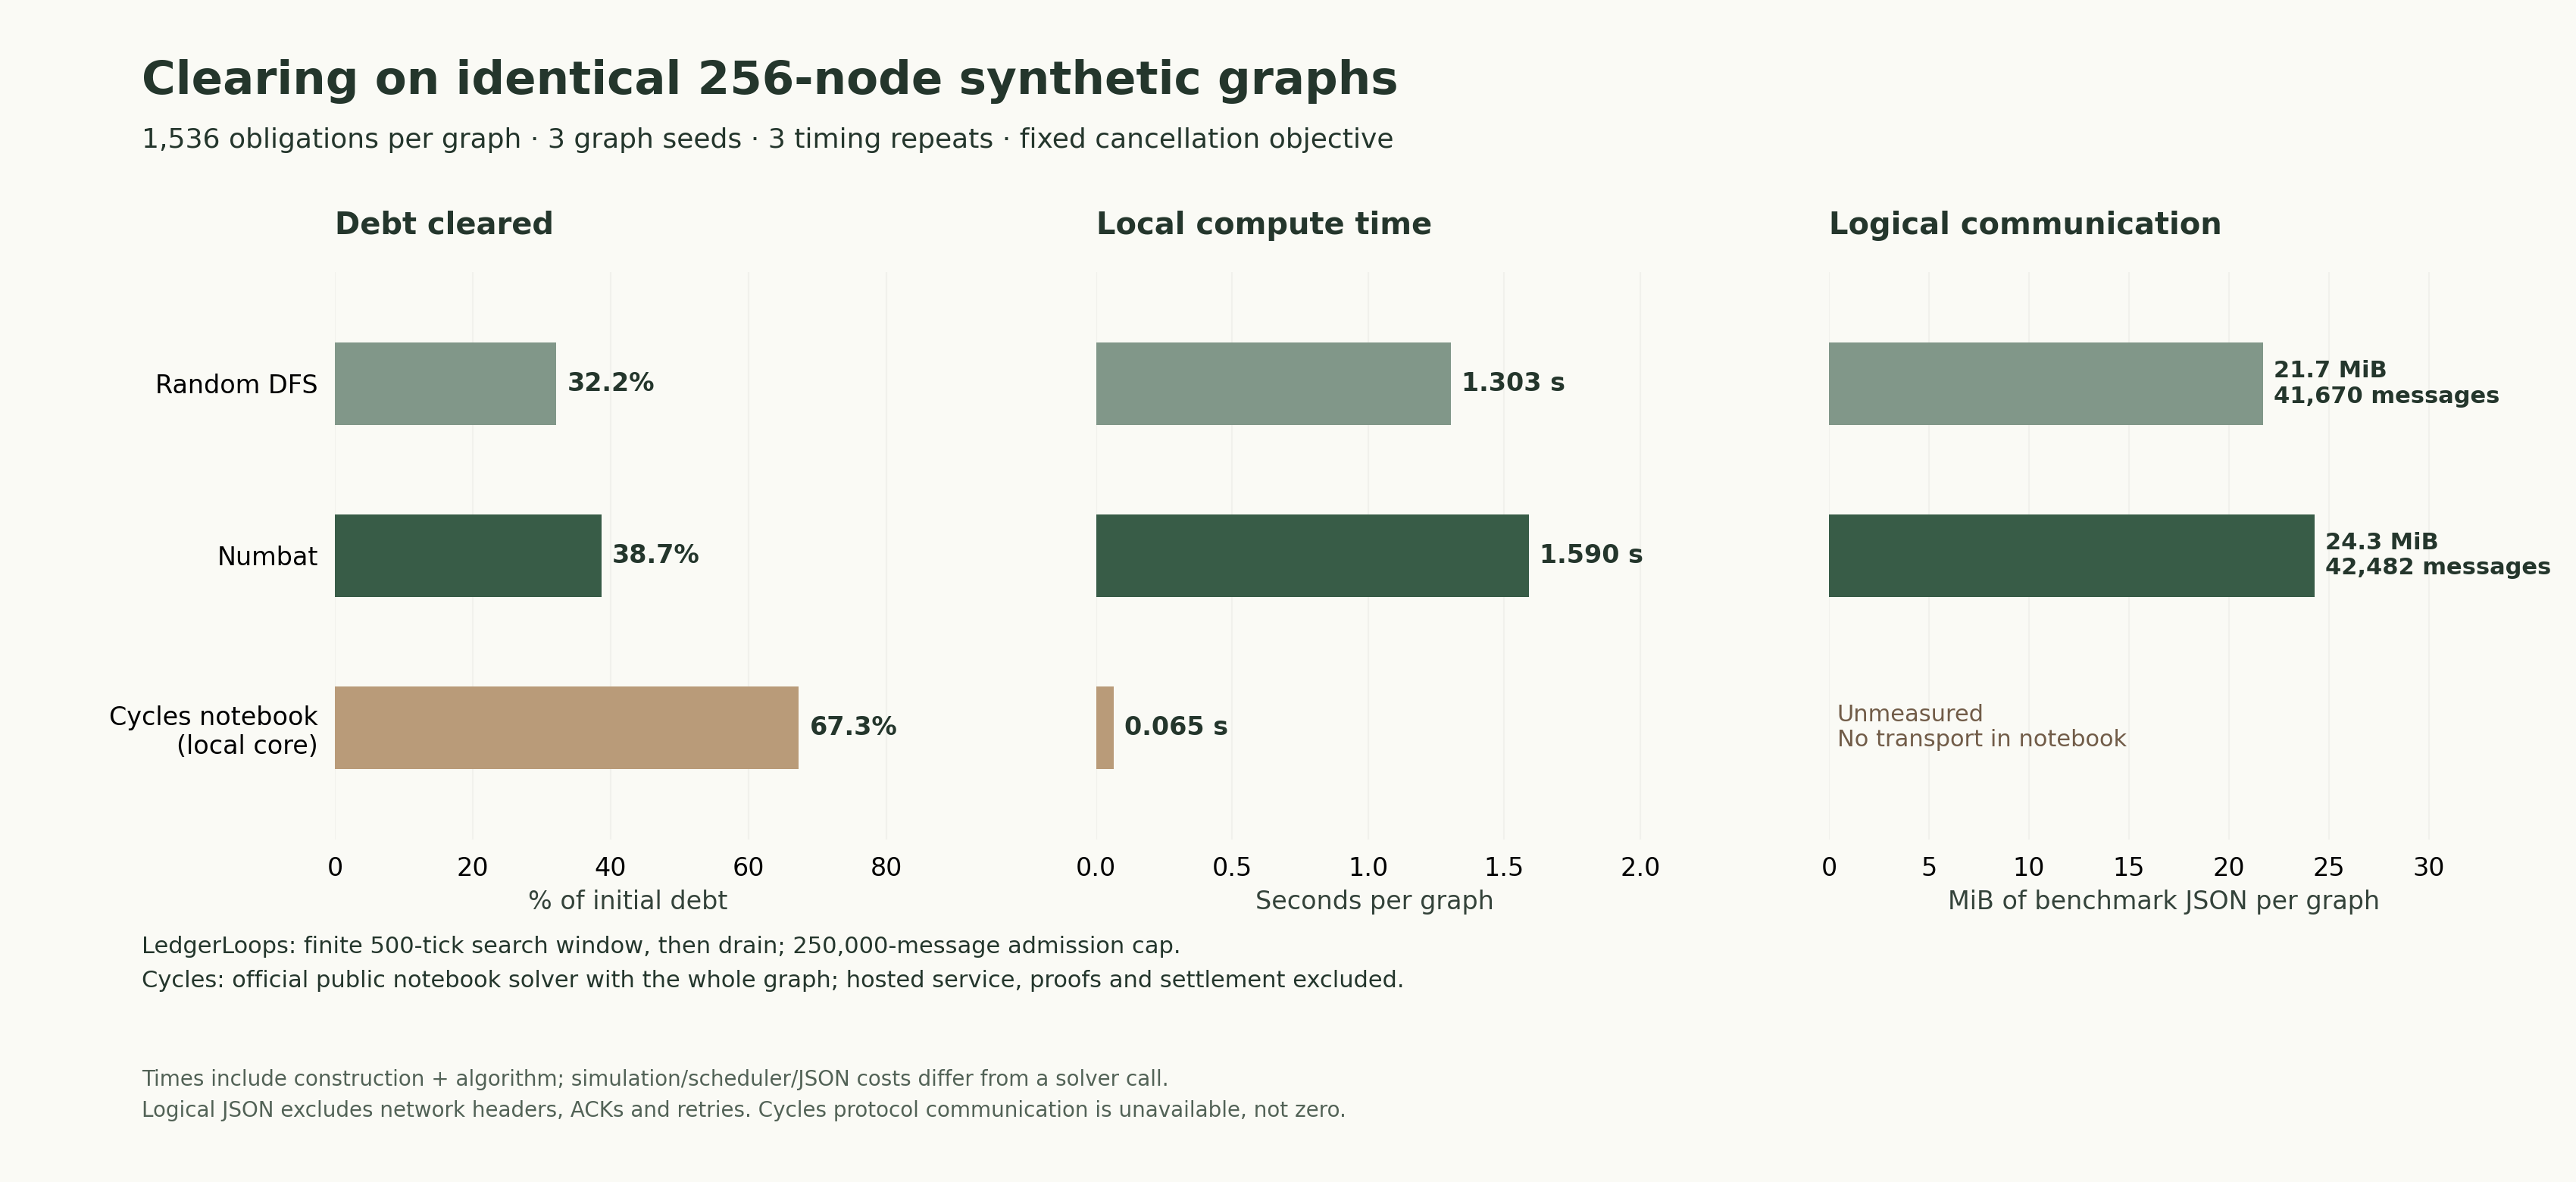

Source data for this figure (header and first rows):
family, method, label, nodes_per_graph, edges_per_graph, graph_seeds, timing_repeats, initial_units_all_graphs, cleared_units_all_graphs, cleared_percent, seed_percent_min, seed_percent_max, mean_of_seed_median_seconds, seed_median_seconds_min, seed_median_seconds_max, mean_messages_per_graph, mean_json_bytes_per_graph, mean_global_input_json_bytes, mean_global_setoffs_json_bytes
ring32, random, LedgerLoops Random DFS, 32, 32, 3, 3, 4790, 160, 3.34, 0.0, 8.226, 0.1017, 0.09327, 0.1136, 4288, 2022273, , 
ring32, numbat, LedgerLoops Numbat, 32, 32, 3, 3, 4790, 192, 4.008, 1.951, 8.226, 0.1498, 0.1304, 0.1711, 4831, 2992638, , 
ring32, cycles, Cycles public notebook (local), 32, 32, 3, 3, 4790, 352, 7.349, 2.008, 11.71, 0.002972, 0.002766, 0.003318, , , 1534, 1505
sparse64, random, LedgerLoops Random DFS, 64, 256, 3, 3, 38824, 16875, 43.47, 42.58, 43.96, 0.2206, 0.2081, 0.2297, 8318, 3318839, , 
sparse64, numbat, LedgerLoops Numbat, 64, 256, 3, 3, 38824, 17539, 45.18, 41.4, 48.21, 0.2688, 0.2545, 0.2791, 8562, 3710524, , 
sparse64, cycles, Cycles public notebook (local), 64, 256, 3, 3, 38824, 22562, 58.11, 56.52, 59.78, 0.009412, 0.008991, 0.009689, , , 12273, 8968
medium256, random, LedgerLoops Random DFS, 256, 1536, 3, 3, 232814, 74859, 32.15, 30.8, 33.25, 1.303, 1.278, 1.33, 41670, 22783475, , 
medium256, numbat, LedgerLoops Numbat, 256, 1536, 3, 3, 232814, 90009, 38.66, 35.67, 42.13, 1.59, 1.555, 1.624, 42482, 25484758, , 
medium256, cycles, Cycles public notebook (local), 256, 1536, 3, 3, 232814, 156649, 67.29, 66.21, 68.74, 0.0647, 0.06225, 0.06621, , , 73609, 57903
